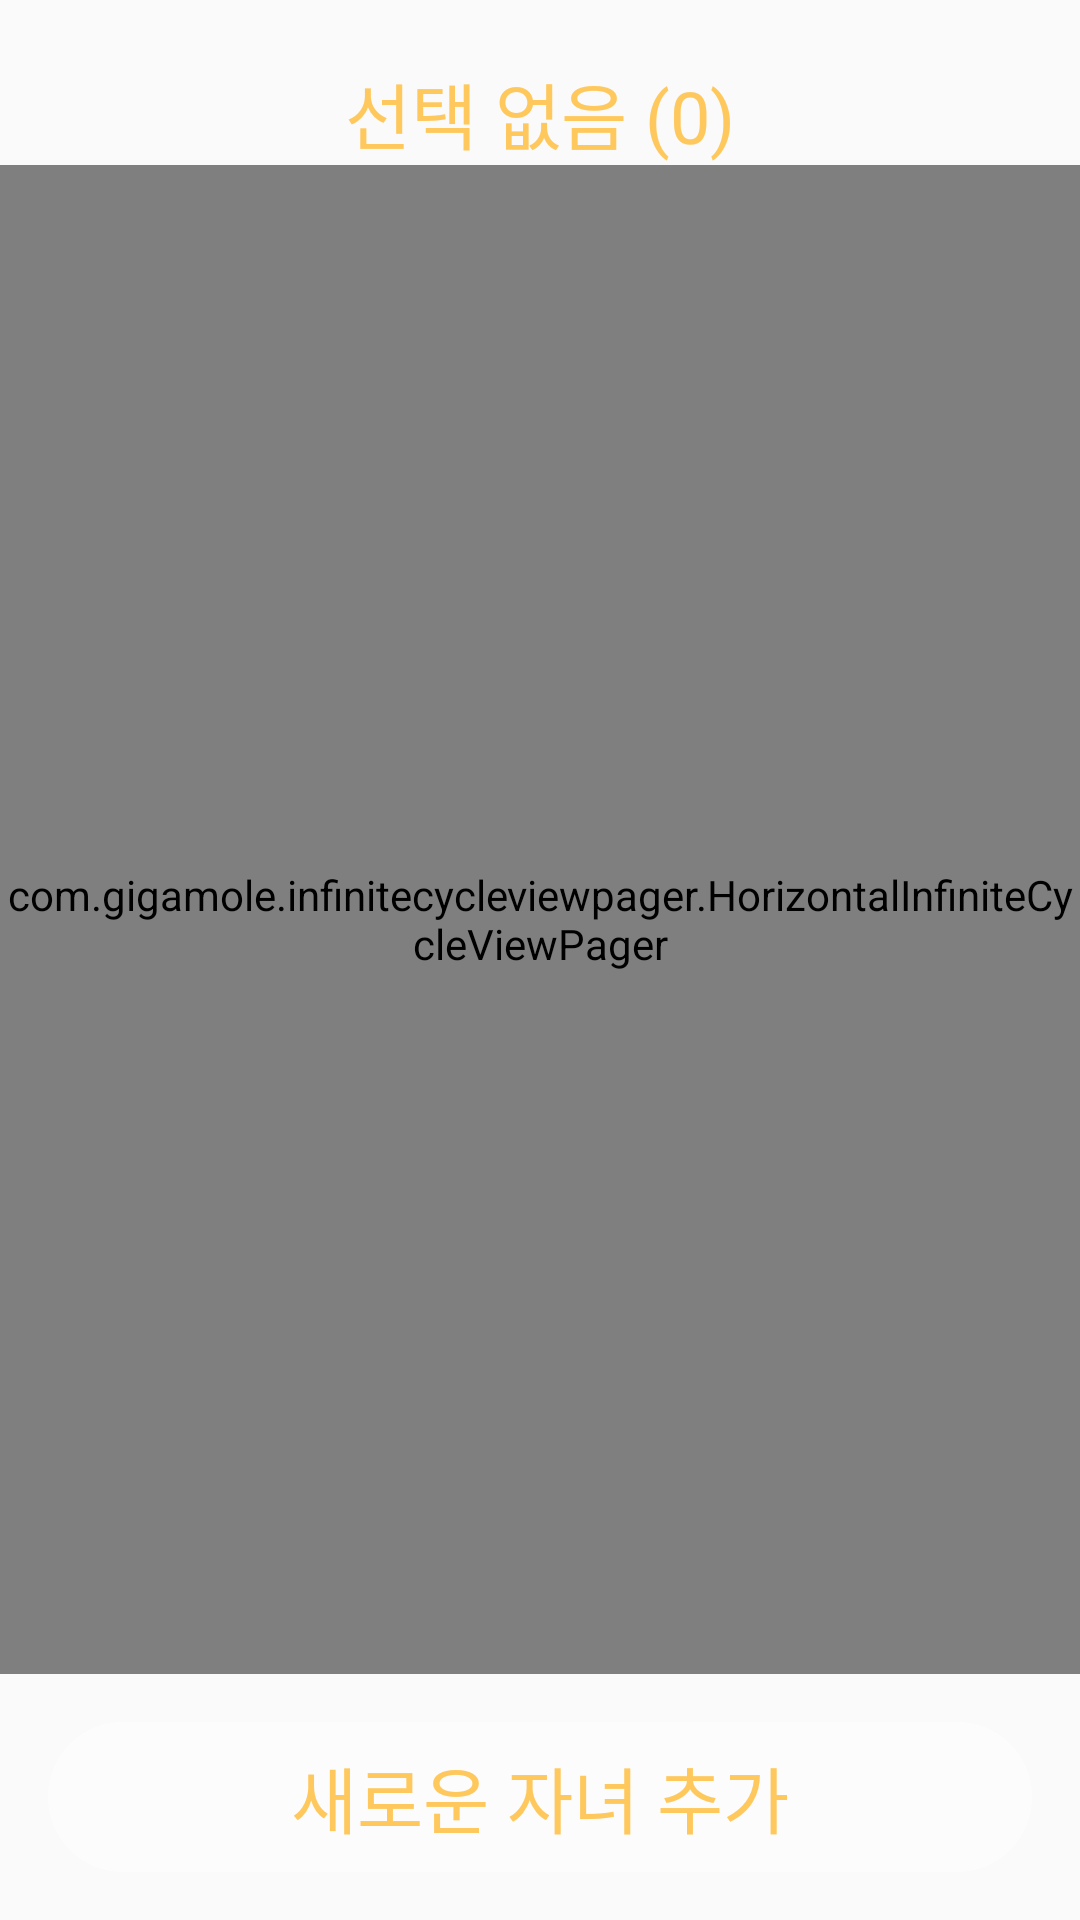

This screen was rendered from an Android layout file. Write that file and the resources it references.
<!-- AndroidManifest.xml: application theme AppTheme -->
<!-- res/layout/fragment_baby_list.xml -->
<?xml version="1.0" encoding="utf-8"?>
<RelativeLayout xmlns:android="http://schemas.android.com/apk/res/android"
    xmlns:app="http://schemas.android.com/apk/res-auto"
    android:layout_width="match_parent"
    android:layout_height="match_parent">
    <ImageView
        android:id="@+id/bg_picture"
        android:layout_width="match_parent"
        android:layout_height="match_parent"
        android:scaleType="centerCrop"/>

    <LinearLayout
        android:layout_width="match_parent"
        android:layout_height="match_parent"
        android:orientation="vertical">

        <TextView
            android:id="@+id/select_count"
            android:layout_width="match_parent"
            android:layout_height="wrap_content"
            android:gravity="center"
            android:layout_marginTop="20dp"
            style="@style/LargeText"
            android:textColor="@color/babyPrimaryColor"
            android:text="선택 없음 (0)"/>

        <RelativeLayout
            android:layout_width="match_parent"
            android:layout_height="0dp"
            android:layout_weight="1">
            
            <RelativeLayout
                android:id="@+id/item_empty_view"
                android:layout_width="match_parent"
                android:layout_height="match_parent">
                <View
                    android:id="@+id/empty_circle"
                    android:layout_width="200dp"
                    android:layout_height="200dp"
                    android:layout_centerInParent="true"
                    android:background="@drawable/bg_oval_border_primary"/>
                <ImageView
                    android:layout_width="100dp"
                    android:layout_height="100dp"
                    android:layout_centerInParent="true"
                    android:tint="@color/colorPrimaryDark"
                    android:src="@drawable/ic_baby"/>
                <TextView
                    android:layout_width="match_parent"
                    android:layout_height="wrap_content"
                    android:layout_below="@id/empty_circle"
                    android:layout_marginTop="20dp"
                    android:gravity="center"
                    style="@style/SmallText"
                    android:textColor="@color/colorPrimaryDark"
                    android:text="등록된 자녀가 없습니다. 새로운 자녀를 등록해보세요."/>
            </RelativeLayout>

            <com.gigamole.infinitecycleviewpager.HorizontalInfiniteCycleViewPager
                android:id="@+id/baby_list"
                android:layout_width="match_parent"
                android:layout_height="match_parent"
                app:icvp_interpolator="@android:anim/accelerate_decelerate_interpolator"
                app:icvp_scroll_duration="250"
                app:icvp_center_page_scale_offset="30dp"
                app:icvp_min_page_scale_offset="5dp"
                app:icvp_max_page_scale="0.85"
                app:icvp_min_page_scale="0.7"
                app:icvp_medium_scaled="false"/>
        </RelativeLayout>

        <LinearLayout
            android:id="@+id/new_baby"
            android:layout_width="match_parent"
            android:layout_height="50dp"
            android:background="@drawable/bg_corner_white"
            android:layout_margin="16dp">
            <TextView
                android:layout_width="match_parent"
                android:layout_height="match_parent"
                android:gravity="center"
                style="@style/LargeText"
                android:textColor="@color/babyPrimaryColor"
                android:text="새로운 자녀 추가"/>
        </LinearLayout>
    </LinearLayout>
</RelativeLayout>
<!-- resources referenced by this layout -->
<resources>
  <color name="babyPrimaryColor">#FEC85D</color>
  <color name="colorPrimaryDark">#d6d6d6</color>
  <!-- drawable bg_corner_white (drawable) -->
  <?xml version="1.0" encoding="utf-8"?>
  <shape xmlns:android="http://schemas.android.com/apk/res/android"
      android:shape="rectangle" android:padding="10dp">
      <solid android:color="#80FFFFFF"/>
      <corners
          android:radius="40dp"/>
  </shape>
  <!-- drawable bg_oval_border_primary (drawable) -->
  <?xml version="1.0" encoding="utf-8"?>
  <shape xmlns:android="http://schemas.android.com/apk/res/android"
      android:shape="oval">
      <stroke android:width="1dp" android:color="@color/colorPrimaryDark"/>
      <solid android:color="#00FFFFFF"/>
  </shape>
  <!-- drawable ic_baby (drawable) -->
  <vector android:height="24dp" android:viewportHeight="433.506"
      android:viewportWidth="433.506" android:width="24dp" xmlns:android="http://schemas.android.com/apk/res/android">
      <path android:fillColor="#FFFFFF" android:pathData="M76.9,302.4H25.9c0,0 -25.9,-0 -25.9,39.5c1.2,25.5 21.1,29.6 24.7,29.6s103.7,0 103.7,0s26,0 27.1,-31.1c0,-1.2 0.1,-0 0.2,-1.2c0.1,-4.6 0,-28.4 0,-28.4c0.1,-3.4 2.6,-7.2 6.1,-7.2h81.2c1.2,0 2.2,1 2.3,2.2l19.2,43.4c7.2,17.7 21.1,30.8 44.3,22.4c22,-7.9 23.1,-25.4 19.3,-37.6l-47.7,-144.6c-7.2,-17.1 -25.3,-27.1 -47.9,-27.1h-48.6h-63.3c-60.6,0 -111.4,70.6 -42.6,138.4C78.6,301.5 78.1,302.4 76.9,302.4z"/>
      <path android:fillColor="#FFFFFF" android:pathData="M358.3,134.6m-75.2,0a75.2,75.2 0,1 1,150.3 0a75.2,75.2 0,1 1,-150.3 0"/>
  </vector>
  <style name="LargeText">
          <item name="android:textSize">24sp</item>
          <item name="android:textColor">@color/textPrimaryColor</item>
      </style>
  <style name="SmallText">
          <item name="android:textSize">14sp</item>
          <item name="android:textColor">@color/textPrimaryColor</item>
      </style>
  <style name="AppTheme" parent="Theme.AppCompat.Light.NoActionBar">
          
          <item name="colorPrimary">@color/colorPrimary</item>
          <item name="colorPrimaryDark">@color/colorPrimaryDark</item>
          <item name="colorAccent">@color/colorAccent</item>
          <item name="textColorError">@android:color/holo_red_dark</item>
      </style>
  <color name="textPrimaryColor">#FFF</color>
  <color name="colorPrimary">#f2f2f2</color>
  <color name="colorAccent">#c4afd3</color>
</resources>
